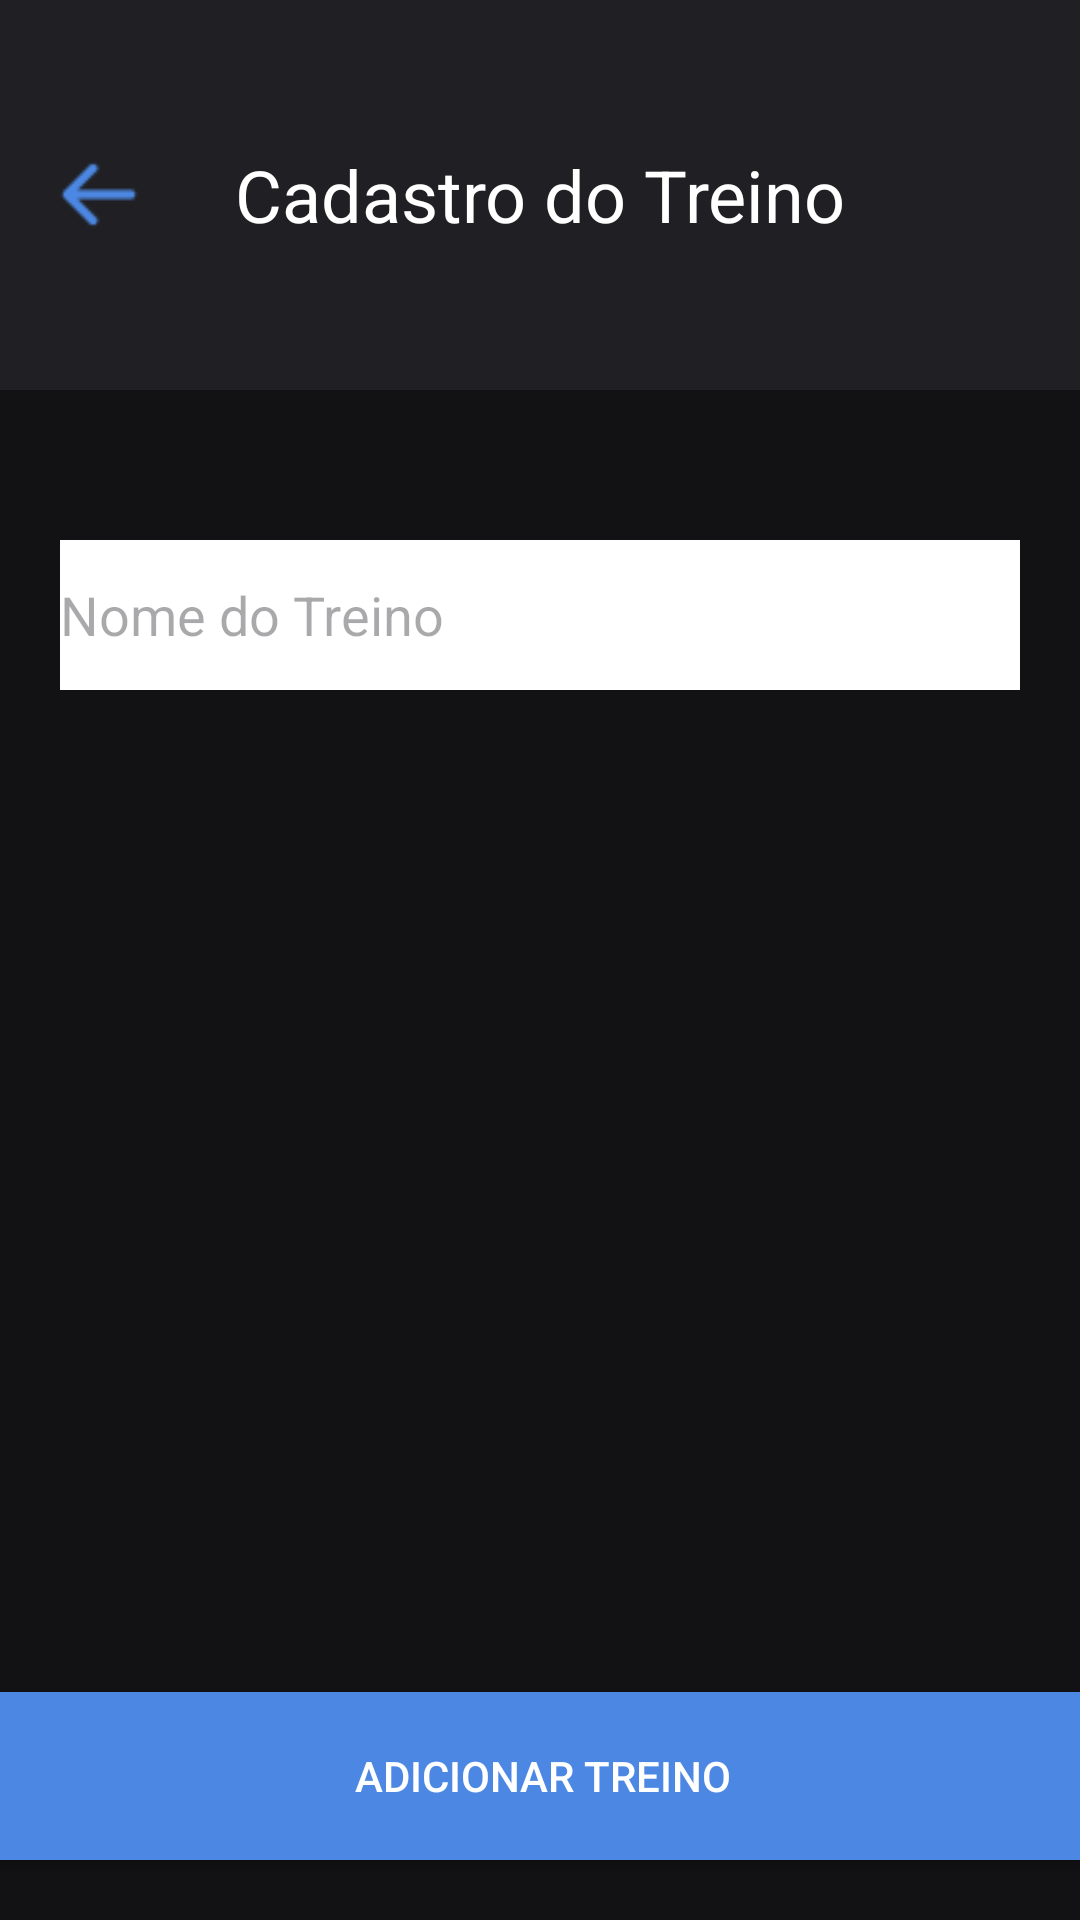

This screen was rendered from an Android layout file. Write that file and the resources it references.
<!-- AndroidManifest.xml: application theme Theme.FitBuilder -->
<!-- res/layout/activity_cadastro_treino.xml -->
<?xml version="1.0" encoding="utf-8"?>
<androidx.constraintlayout.widget.ConstraintLayout xmlns:android="http://schemas.android.com/apk/res/android"
    xmlns:app="http://schemas.android.com/apk/res-auto"
    xmlns:tools="http://schemas.android.com/tools"
    android:id="@+id/cadastro_treino"
    android:layout_width="match_parent"
    android:layout_height="match_parent"
    android:background="#121214"
    tools:context=".Activity_CadastroTreino">


    <FrameLayout
        android:id="@+id/frmTopo_CadastroTreino"
        android:layout_width="match_parent"
        android:layout_height="130dp"
        android:background="#202024"
        tools:layout_editor_absoluteX="0dp"
        tools:layout_editor_absoluteY="16dp"
        app:layout_constraintTop_toTopOf="parent"
        app:layout_constraintStart_toStartOf="parent"
        app:layout_constraintEnd_toEndOf="parent">

        <TextView
            android:id="@+id/txtTitulo_CadastroTreino"
            android:layout_width="wrap_content"
            android:layout_height="wrap_content"
            android:layout_gravity="center"
            android:text="Cadastro do Treino"
            android:textColor="@color/white"
            android:textSize="24sp"
            app:layout_constraintEnd_toEndOf="parent"
            app:layout_constraintStart_toStartOf="parent"
            app:layout_constraintTop_toTopOf="parent" />

        <ImageView
            android:id="@+id/btnvoltar_CadastroTreino"
            android:layout_width="36dp"
            android:layout_height="31dp"
            android:layout_gravity="center_vertical"
            android:src="@drawable/icons"
            android:layout_marginStart="15dp"
            app:layout_constraintBottom_toBottomOf="@+id/editar_lista_de_exercicios_textViewExemploIntent"
            app:layout_constraintEnd_toEndOf="parent"
            app:layout_constraintStart_toStartOf="parent"
            app:layout_constraintTop_toTopOf="parent" />

    </FrameLayout>

    <EditText
        android:id="@+id/editNomeExercicio_CadastroTreino"
        android:layout_width="0dp"
        android:layout_height="50dp"
        android:layout_marginStart="20dp"
        android:layout_marginTop="50dp"
        android:layout_marginEnd="20dp"
        android:hint="Nome do Treino"
        android:background="#FFFFFF"
        app:layout_constraintEnd_toEndOf="parent"
        app:layout_constraintStart_toStartOf="parent"
        app:layout_constraintTop_toBottomOf="@id/frmTopo_CadastroTreino" />

    <androidx.appcompat.widget.AppCompatButton
        android:id="@+id/editAdicionarFicha_CadastroTreino"
        android:layout_width="380dp"
        android:layout_height="56dp"
        android:layout_marginBottom="20dp"
        android:background="#4C88E3"
        android:text="Adicionar Treino"
        android:textColor="#FFFFFF"
        app:layout_constraintBottom_toBottomOf="parent"
        app:layout_constraintEnd_toEndOf="parent"
        app:layout_constraintHorizontal_bias="0.483"
        app:layout_constraintStart_toStartOf="parent">

    </androidx.appcompat.widget.AppCompatButton>
</androidx.constraintlayout.widget.ConstraintLayout>
<!-- resources referenced by this layout -->
<resources>
  <!-- drawable icons: png bitmap (drawable, 408 bytes) -->
  <style name="Theme.FitBuilder" parent="Base.Theme.FitBuilder" />
  <style name="Base.Theme.FitBuilder" parent="Theme.Material3.DayNight.NoActionBar">
          
          
      </style>
  <!-- not gathered from this repository: default colours our renderer supplied (Android Studio template values) -->
  <color name="white">#FFFFFFFF</color>
</resources>
